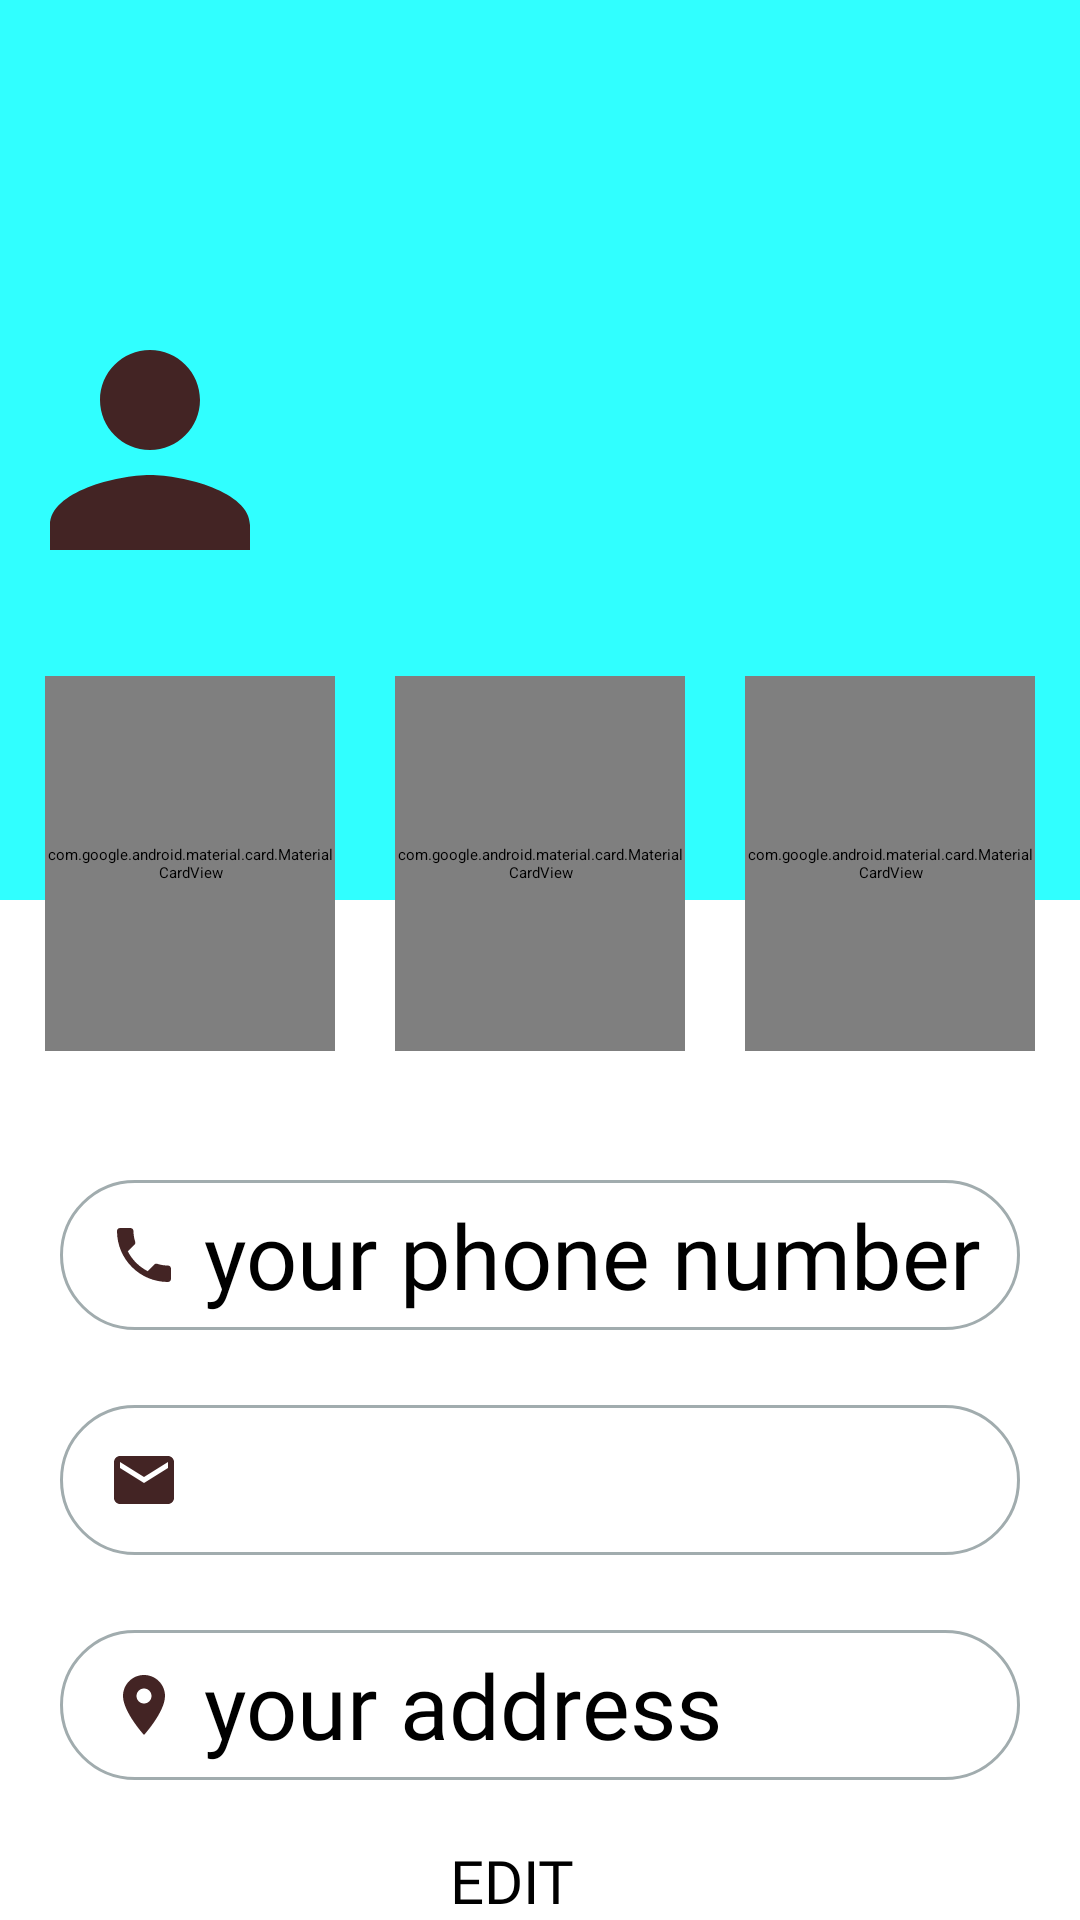

Reconstruct the res/layout file that produces this screen, plus the resources it refers to.
<!-- AndroidManifest.xml: application theme Theme.BookProject -->
<!-- res/layout/activity_user_profile.xml -->
<?xml version="1.0" encoding="utf-8"?>
<ScrollView xmlns:android="http://schemas.android.com/apk/res/android"
    xmlns:app="http://schemas.android.com/apk/res-auto"
    xmlns:tools="http://schemas.android.com/tools"
    android:layout_width="match_parent"
    android:layout_height="match_parent"
    tools:context=".UserProfile">

    <LinearLayout
        android:layout_width="match_parent"
        android:layout_height="wrap_content"
        android:orientation="vertical">

        <RelativeLayout
            android:layout_width="match_parent"
            android:layout_height="300dp"
            android:background="#30ffff">

            <ImageView
                android:id="@+id/btnBackToMain"
                android:layout_width="60dp"
                android:layout_height="60dp"
                android:scaleType="fitCenter"
                app:srcCompat="@drawable/back_button" />

            <ImageView
                android:id="@+id/imgUser"
                android:layout_width="100dp"
                android:layout_height="100dp"
                android:layout_centerVertical="true"
                android:scaleType="centerCrop"
                android:src="@drawable/person" />

            <TextView
                android:id="@+id/txt_user_profile_name"
                android:layout_width="wrap_content"
                android:layout_height="wrap_content"
                android:layout_centerVertical="true"
                android:layout_marginLeft="20dp"
                android:layout_toRightOf="@+id/imgUser"
                android:fontFamily="@font/comicbd"
                android:textSize="30sp" />

        </RelativeLayout>

        <LinearLayout
            android:layout_width="match_parent"
            android:layout_height="wrap_content"
            android:layout_marginTop="-90dp"
            android:padding="5dp">

            <com.google.android.material.card.MaterialCardView
                android:layout_width="0dp"
                android:layout_height="125dp"
                android:layout_margin="10dp"
                android:layout_weight="1"
                app:cardBackgroundColor="#30ffff"
                app:cardElevation="10dp">

                <RelativeLayout
                    android:layout_width="match_parent"
                    android:layout_height="match_parent"
                    android:padding="5dp">

                    <ImageView
                        android:layout_width="30dp"
                        android:layout_height="30dp"
                        android:layout_centerHorizontal="true"
                        android:src="@drawable/cart" />

                    <TextView
                        android:id="@+id/txtCart"
                        android:layout_width="wrap_content"
                        android:layout_height="wrap_content"
                        android:layout_centerInParent="true"
                        android:fontFamily="@font/comic"
                        android:includeFontPadding="false"
                        android:text="0"
                        android:textSize="20sp" />

                    <TextView
                        android:id="@+id/txtCart_desc"
                        android:layout_width="wrap_content"
                        android:layout_height="wrap_content"
                        android:layout_below="@id/txtCart"
                        android:layout_centerHorizontal="true"
                        android:text="Book's Cart"
                        android:textSize="14sp" />
                </RelativeLayout>


            </com.google.android.material.card.MaterialCardView>

            <com.google.android.material.card.MaterialCardView
                android:layout_width="0dp"
                android:layout_height="125dp"
                android:layout_margin="10dp"
                android:layout_weight="1"
                app:cardBackgroundColor="#30ffff"
                app:cardElevation="10dp">

                <RelativeLayout
                    android:layout_width="match_parent"
                    android:layout_height="match_parent"
                    android:padding="5dp">

                    <ImageView
                        android:layout_width="30dp"
                        android:layout_height="30dp"
                        android:layout_centerHorizontal="true"
                        android:src="@drawable/bike" />

                    <TextView
                        android:id="@+id/txtDelivery"
                        android:layout_width="wrap_content"
                        android:layout_height="wrap_content"
                        android:layout_centerInParent="true"
                        android:fontFamily="@font/comic"
                        android:includeFontPadding="false"
                        android:text="0"
                        android:textSize="20sp" />

                    <TextView
                        android:id="@+id/txtDelivery_desc"
                        android:layout_width="wrap_content"
                        android:layout_height="wrap_content"
                        android:layout_below="@id/txtDelivery"
                        android:layout_centerHorizontal="true"
                        android:text="Delivering"
                        android:textSize="14sp" />
                </RelativeLayout>


            </com.google.android.material.card.MaterialCardView>

            <com.google.android.material.card.MaterialCardView
                android:layout_width="0dp"
                android:layout_height="125dp"
                android:layout_margin="10dp"
                android:layout_weight="1"
                app:cardBackgroundColor="#30ffff"
                app:cardElevation="10dp">

                <RelativeLayout
                    android:layout_width="match_parent"
                    android:layout_height="match_parent"
                    android:padding="5dp">

                    <ImageView
                        android:layout_width="30dp"
                        android:layout_height="30dp"
                        android:layout_centerHorizontal="true"
                        android:src="@drawable/bag" />

                    <TextView
                        android:id="@+id/txtBag"
                        android:layout_width="wrap_content"
                        android:layout_height="wrap_content"
                        android:layout_centerInParent="true"
                        android:fontFamily="@font/comic"
                        android:includeFontPadding="false"
                        android:text="0"
                        android:textSize="20sp" />

                    <TextView
                        android:id="@+id/txtBag_desc"
                        android:layout_width="wrap_content"
                        android:layout_height="wrap_content"
                        android:layout_below="@id/txtBag"
                        android:layout_centerHorizontal="true"
                        android:text="Paid"
                        android:textSize="14sp" />
                </RelativeLayout>


            </com.google.android.material.card.MaterialCardView>
        </LinearLayout>

        <LinearLayout
            android:layout_width="match_parent"
            android:layout_height="wrap_content"
            android:orientation="vertical"
            android:padding="20dp">
            <TextView
                android:id="@+id/txt_user_profile_phone"
                android:hint="your phone number"
                android:layout_marginTop="8dp"
                android:layout_width="match_parent"
                android:layout_height="50dp"
                android:background="@drawable/searchbg"
                android:drawableLeft="@drawable/phone"
                android:drawablePadding="8dp"
                android:fontFamily="@font/comic"
                android:inputType="numberDecimal"
                android:paddingStart="16dp"
                android:textSize="30sp"
                android:gravity="center_vertical"
                tools:ignore="TextContrastCheck" />
            <TextView
                android:id="@+id/txt_user_profile_email"
                android:layout_marginTop="25dp"
                android:layout_width="match_parent"
                android:layout_height="50dp"
                android:background="@drawable/searchbg"
                android:drawableLeft="@drawable/email"
                android:drawablePadding="8dp"
                android:fontFamily="@font/comic"
                android:paddingStart="16dp"
                android:textSize="30sp"
                android:gravity="center_vertical"
                tools:ignore="TextContrastCheck" />
            <TextView
                android:id="@+id/txt_user_profile_address"
                android:hint="your address"
                android:layout_marginTop="25dp"
                android:layout_width="match_parent"
                android:layout_height="50dp"
                android:background="@drawable/searchbg"
                android:drawableLeft="@drawable/address"
                android:drawablePadding="8dp"
                android:fontFamily="@font/comic"
                android:inputType="textPersonName"
                android:paddingStart="16dp"
                android:textSize="30sp"
                android:gravity="center_vertical"
                tools:ignore="TextContrastCheck" />
        </LinearLayout>

        <Button
            android:id="@+id/btnUpdate"
            android:layout_width="wrap_content"
            android:layout_height="wrap_content"
            android:layout_marginStart="150dp"
            android:text="EDIT"
            android:fontFamily="@font/comic"
            android:textSize="20sp"
            android:textColor="@color/black"
            android:backgroundTint="#565656"/>

    </LinearLayout>
</ScrollView>
<!-- resources referenced by this layout -->
<resources>
  <color name="black">#FF000000</color>
  <!-- drawable address (drawable) -->
  <vector android:height="24dp" android:tint="#432424"
      android:viewportHeight="24" android:viewportWidth="24"
      android:width="24dp" xmlns:android="http://schemas.android.com/apk/res/android">
      <path android:fillColor="@android:color/white" android:pathData="M12,2C8.13,2 5,5.13 5,9c0,5.25 7,13 7,13s7,-7.75 7,-13c0,-3.87 -3.13,-7 -7,-7zM12,11.5c-1.38,0 -2.5,-1.12 -2.5,-2.5s1.12,-2.5 2.5,-2.5 2.5,1.12 2.5,2.5 -1.12,2.5 -2.5,2.5z"/>
  </vector>
  <!-- drawable bag (drawable) -->
  <vector android:height="24dp" android:tint="#432424"
      android:viewportHeight="24" android:viewportWidth="24"
      android:width="24dp" xmlns:android="http://schemas.android.com/apk/res/android">
      <path android:fillColor="@android:color/white" android:pathData="M18,6h-2c0,-2.21 -1.79,-4 -4,-4S8,3.79 8,6H6C4.9,6 4,6.9 4,8v12c0,1.1 0.9,2 2,2h12c1.1,0 2,-0.9 2,-2V8C20,6.9 19.1,6 18,6zM10,10c0,0.55 -0.45,1 -1,1s-1,-0.45 -1,-1V8h2V10zM12,4c1.1,0 2,0.9 2,2h-4C10,4.9 10.9,4 12,4zM16,10c0,0.55 -0.45,1 -1,1s-1,-0.45 -1,-1V8h2V10z"/>
  </vector>
  <!-- drawable email (drawable) -->
  <vector
      android:height="24dp" android:tint="#432424"
      android:viewportHeight="24" android:viewportWidth="24"
      android:width="24dp" xmlns:android="http://schemas.android.com/apk/res/android">
      <path android:fillColor="@android:color/white" android:pathData="M20,4L4,4c-1.1,0 -1.99,0.9 -1.99,2L2,18c0,1.1 0.9,2 2,2h16c1.1,0 2,-0.9 2,-2L22,6c0,-1.1 -0.9,-2 -2,-2zM20,8l-8,5 -8,-5L4,6l8,5 8,-5v2z"/>
  </vector>
  <!-- drawable person (drawable) -->
  <vector android:height="24dp" android:tint="#432424"
      android:viewportHeight="24" android:viewportWidth="24"
      android:width="24dp" xmlns:android="http://schemas.android.com/apk/res/android">
      <path android:fillColor="@android:color/white" android:pathData="M12,12c2.21,0 4,-1.79 4,-4s-1.79,-4 -4,-4 -4,1.79 -4,4 1.79,4 4,4zM12,14c-2.67,0 -8,1.34 -8,4v2h16v-2c0,-2.66 -5.33,-4 -8,-4z"/>
  </vector>
  <!-- drawable phone (drawable) -->
  <vector android:height="24dp" android:tint="#432424"
      android:viewportHeight="24" android:viewportWidth="24"
      android:width="24dp" xmlns:android="http://schemas.android.com/apk/res/android">
      <path android:fillColor="@android:color/white" android:pathData="M6.62,10.79c1.44,2.83 3.76,5.14 6.59,6.59l2.2,-2.2c0.27,-0.27 0.67,-0.36 1.02,-0.24 1.12,0.37 2.33,0.57 3.57,0.57 0.55,0 1,0.45 1,1V20c0,0.55 -0.45,1 -1,1 -9.39,0 -17,-7.61 -17,-17 0,-0.55 0.45,-1 1,-1h3.5c0.55,0 1,0.45 1,1 0,1.25 0.2,2.45 0.57,3.57 0.11,0.35 0.03,0.74 -0.25,1.02l-2.2,2.2z"/>
  </vector>
  <!-- drawable searchbg (drawable) -->
  <?xml version="1.0" encoding="utf-8"?>
  <shape xmlns:android="http://schemas.android.com/apk/res/android">
      <stroke android:width="1dp"
          android:color="#A1ACAE"/>
      <corners android:topLeftRadius="30dp"
          android:topRightRadius="30dp"
          android:bottomLeftRadius="30dp"
          android:bottomRightRadius="30dp"/>
  </shape>
  <style name="Theme.BookProject" parent="Theme.MaterialComponents.DayNight.NoActionBar">
          
          <item name="colorPrimary">@color/purple_500</item>
          <item name="colorPrimaryVariant">@color/purple_700</item>
          <item name="colorOnPrimary">@color/white</item>
          
          <item name="colorSecondary">@color/teal_200</item>
          <item name="colorSecondaryVariant">@color/teal_700</item>
          <item name="colorOnSecondary">@color/black</item>
          
          <item name="android:statusBarColor" tools:targetApi="l">?attr/colorPrimaryVariant</item>
          
      </style>
  <color name="purple_500">#0C8F11</color>
  <color name="purple_700">#032C04</color>
  <color name="white">#FFFFFFFF</color>
  <color name="teal_200">#FF03DAC5</color>
  <color name="teal_700">#FF018786</color>
</resources>
